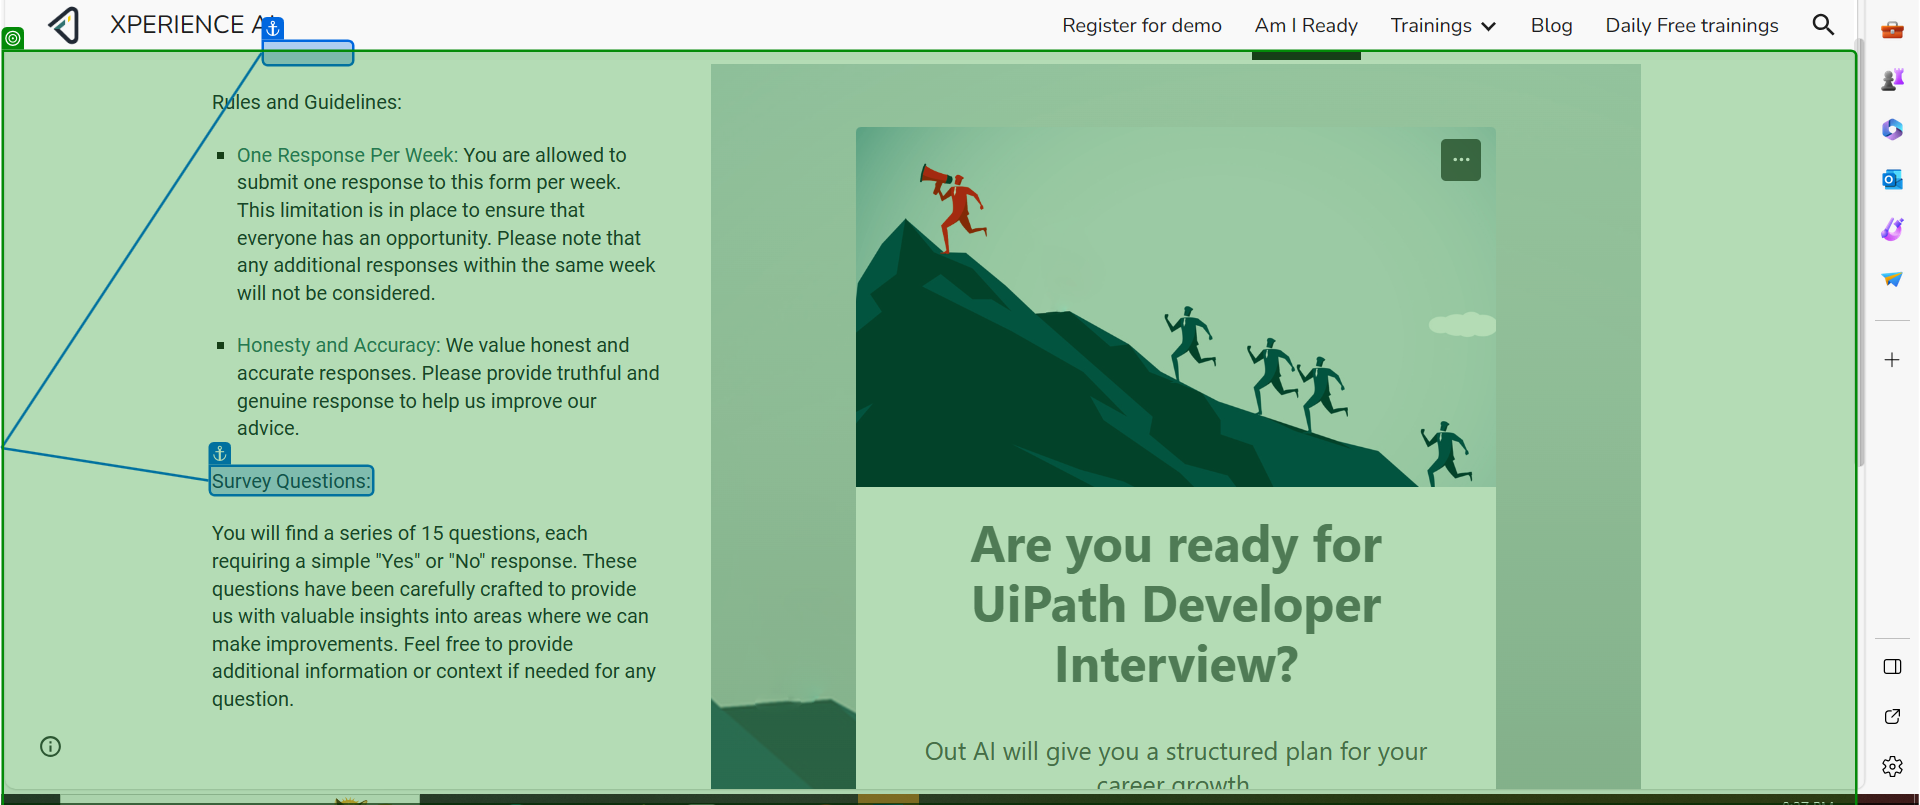
Task: Extract the data from any website and write into Text File
Workflow: Main

Step 1: get-text from the element in window 'XPERIENCE AI - Am I Ready' (msedge.exe)
